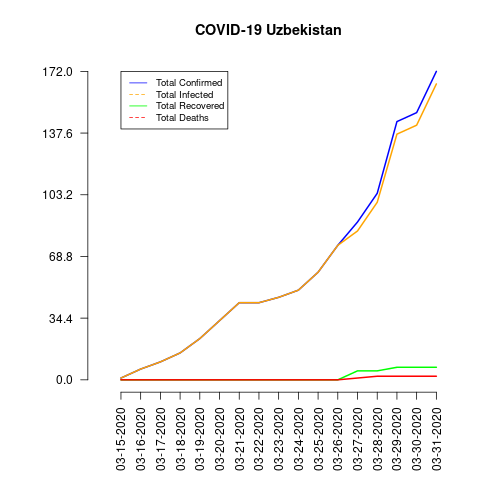

The file beside this chart, header and first rows:
date, total_confirmed, total_deaths, total_recovered, total_infected, mortality_rate, recovery_rate
03-15-2020, 1, 0, 0, 1, 0.0, 0.0
03-16-2020, 6, 0, 0, 6, 0.0, 0.0
03-17-2020, 10, 0, 0, 10, 0.0, 0.0
03-18-2020, 15, 0, 0, 15, 0.0, 0.0
03-19-2020, 23, 0, 0, 23, 0.0, 0.0
03-20-2020, 33, 0, 0, 33, 0.0, 0.0
03-21-2020, 43, 0, 0, 43, 0.0, 0.0
03-22-2020, 43, 0, 0, 43, 0.0, 0.0
03-23-2020, 46, 0, 0, 46, 0.0, 0.0
03-24-2020, 50, 0, 0, 50, 0.0, 0.0
03-25-2020, 60, 0, 0, 60, 0.0, 0.0
03-26-2020, 75, 0, 0, 75, 0.0, 0.0
03-27-2020, 88, 1, 5, 83, 1.14, 5.68
03-28-2020, 104, 2, 5, 99, 1.92, 4.81
03-29-2020, 144, 2, 7, 137, 1.39, 4.86
03-30-2020, 149, 2, 7, 142, 1.34, 4.7
03-31-2020, 172, 2, 7, 165, 1.16, 4.07
